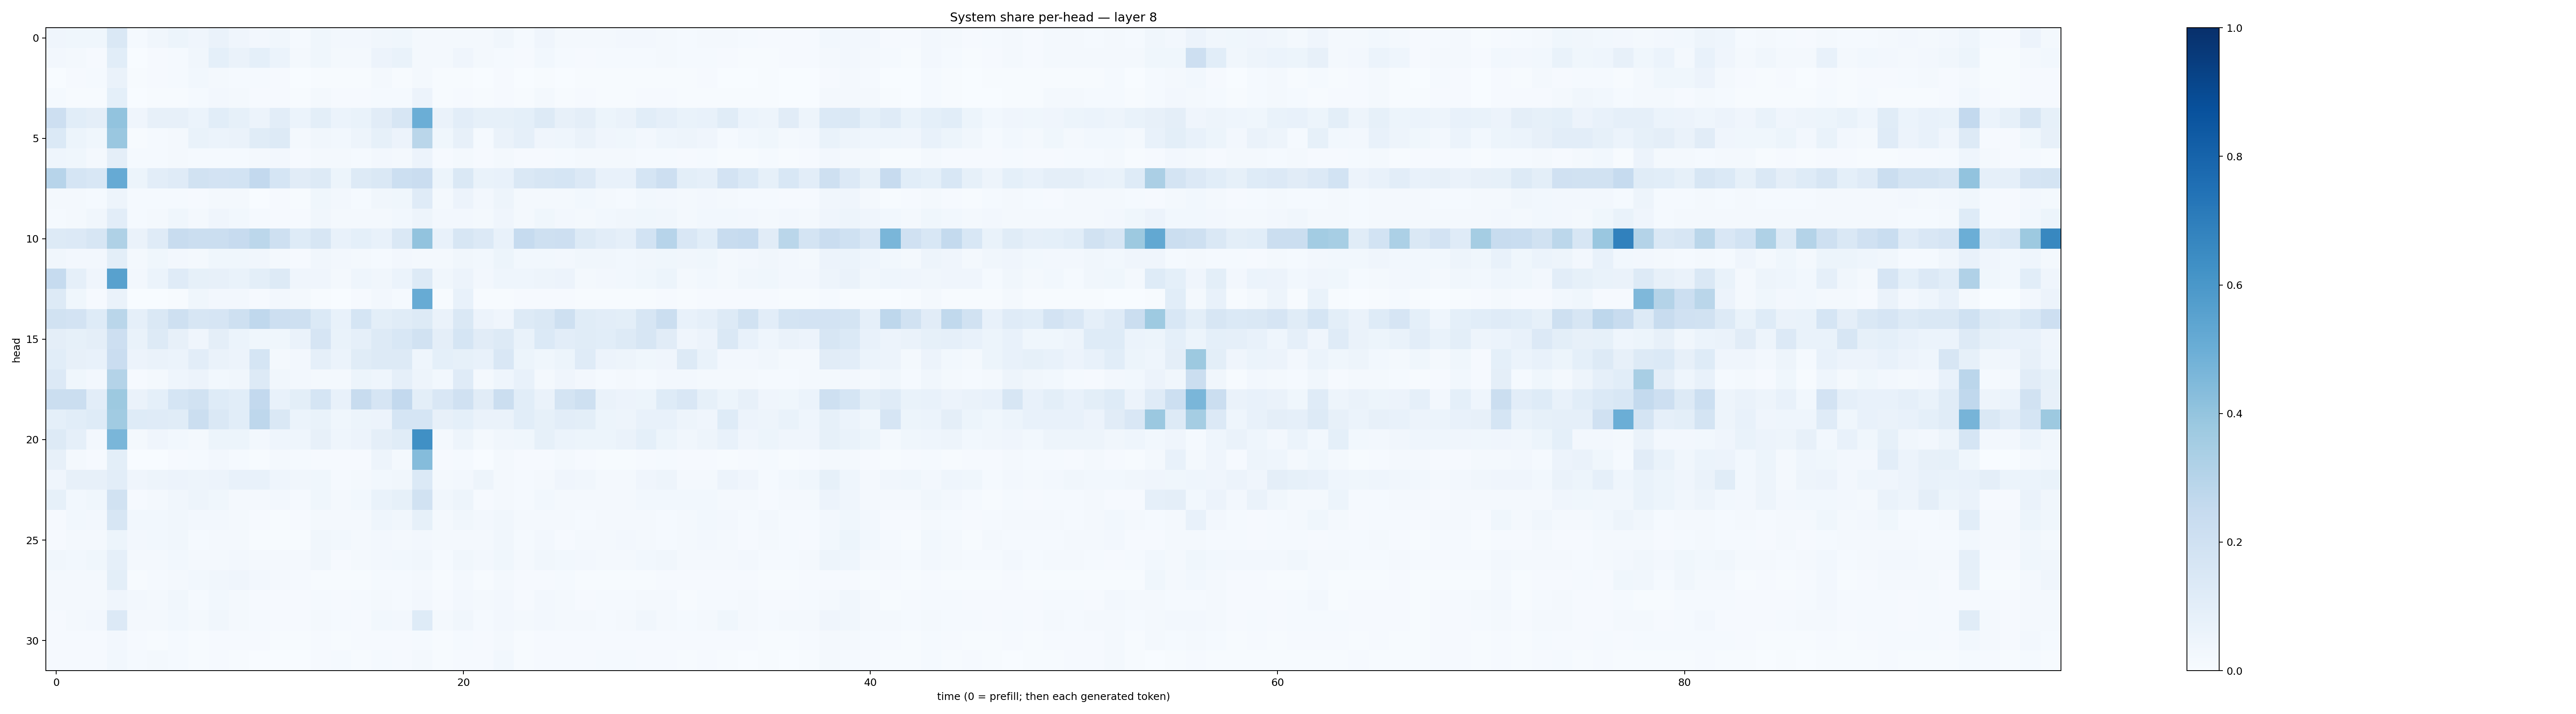

The data file committed next to this chart (first rows):
0.042704925, 0.038701557, 0.036019444, 0.14836428, 0.01524222, 0.03285818, 0.054027744, 0.040765554, 0.065581776, 0.0420376, 0.024917165, 0.0312986, 0.011867382, 0.03652083, 0.024771255, 0.025048465, 0.034338992, 0.0377527, 0.022024808, 0.018649764, 0.01777703, 0.016028928, 0.033098493, 0.012336706
0.02697, 0.02284, 0.01119, 0.1077, 0.003614, 0.008767, 0.01312, 0.03396, 0.0934, 0.06552, 0.0929, 0.06071, 0.01607, 0.03566, 0.02296, 0.01877, 0.05667, 0.06945, 0.01821, 0.0197, 0.04198, 0.01599, 0.01406, 0.01169
0.002145, 0.008434, 0.01222, 0.06308, 0.005558, 0.009064, 0.01505, 0.02833, 0.02072, 0.01437, 0.01243, 0.01125, 0.003885, 0.006713, 0.004282, 0.00502, 0.01848, 0.007372, 0.0225, 0.004986, 0.005949, 0.002536, 0.009933, 0.003265
0.0122, 0.007702, 0.00681, 0.09033, 0.002836, 0.004275, 0.007729, 0.01445, 0.0254, 0.01765, 0.008564, 0.0114, 0.005707, 0.01667, 0.008299, 0.0104, 0.01452, 0.01234, 0.05483, 0.006217, 0.009968, 0.005651, 0.01044, 0.005378
0.2133, 0.1056, 0.09576, 0.4059, 0.04182, 0.08161, 0.07927, 0.06204, 0.1086, 0.08387, 0.05538, 0.1051, 0.06129, 0.1012, 0.06047, 0.07006, 0.1118, 0.1621, 0.4963, 0.06301, 0.1052, 0.08295, 0.08587, 0.09086
0.1399, 0.05332, 0.03527, 0.3836, 0.006331, 0.01241, 0.02151, 0.06859, 0.06143, 0.06606, 0.1171, 0.1319, 0.02156, 0.03168, 0.02877, 0.0473, 0.08554, 0.05579, 0.2887, 0.03835, 0.0819, 0.01371, 0.06266, 0.08622
0.0456, 0.03871, 0.01782, 0.09671, 0.01426, 0.0156, 0.02151, 0.01274, 0.01222, 0.01244, 0.01838, 0.02674, 0.0108, 0.01658, 0.01566, 0.01407, 0.02659, 0.01857, 0.05832, 0.00927, 0.02297, 0.01102, 0.01816, 0.009694
0.294, 0.1689, 0.153, 0.5136, 0.05305, 0.103, 0.1197, 0.1946, 0.1809, 0.1849, 0.2586, 0.1693, 0.1096, 0.1298, 0.05173, 0.125, 0.1408, 0.2159, 0.2296, 0.05395, 0.1406, 0.06647, 0.07043, 0.147
0.01571, 0.02243, 0.01476, 0.04792, 0.01321, 0.01296, 0.01294, 0.008837, 0.0189, 0.01784, 0.002944, 0.009095, 0.004379, 0.03738, 0.02416, 0.01399, 0.03253, 0.03672, 0.1204, 0.02063, 0.05485, 0.02552, 0.04952, 0.01847
0.01363, 0.01879, 0.03164, 0.1043, 0.01482, 0.0219, 0.03824, 0.0212, 0.04216, 0.02809, 0.01378, 0.009837, 0.01125, 0.03225, 0.02332, 0.01844, 0.02256, 0.03037, 0.04817, 0.02399, 0.02374, 0.01899, 0.04197, 0.01727
0.1299, 0.1337, 0.1576, 0.3209, 0.06423, 0.1208, 0.238, 0.2232, 0.2244, 0.2455, 0.2801, 0.2089, 0.1234, 0.1579, 0.07257, 0.09055, 0.07258, 0.1443, 0.4046, 0.07483, 0.1628, 0.1348, 0.07653, 0.2487
0.03231, 0.02548, 0.02656, 0.09836, 0.02249, 0.03582, 0.0265, 0.01897, 0.03754, 0.03733, 0.0343, 0.01862, 0.01012, 0.03152, 0.02542, 0.01947, 0.01417, 0.02556, 0.02282, 0.0219, 0.03172, 0.02795, 0.05292, 0.03008
0.2497, 0.0897, 0.04002, 0.555, 0.02469, 0.05891, 0.1205, 0.08575, 0.07825, 0.06739, 0.1008, 0.1301, 0.0405, 0.0416, 0.02284, 0.04415, 0.03289, 0.06119, 0.1276, 0.03485, 0.0579, 0.02645, 0.0458, 0.04491
0.1304, 0.03521, 0.008578, 0.06402, 0.0004235, 0.002193, 0.00619, 0.03737, 0.02635, 0.02443, 0.01113, 0.02466, 0.01565, 0.007451, 0.003682, 0.009503, 0.02669, 0.01461, 0.5108, 0.004748, 0.07783, 0.004194, 0.004564, 0.007966
0.188, 0.1814, 0.1225, 0.2889, 0.08623, 0.1428, 0.2049, 0.1582, 0.1653, 0.2042, 0.2668, 0.2116, 0.2047, 0.1401, 0.07059, 0.1716, 0.0988, 0.1151, 0.1312, 0.06467, 0.1407, 0.0575, 0.04237, 0.1254
0.09518, 0.08207, 0.09458, 0.2126, 0.06894, 0.1259, 0.08175, 0.04218, 0.09495, 0.06185, 0.03526, 0.03547, 0.06585, 0.165, 0.0685, 0.08808, 0.1268, 0.1562, 0.1951, 0.09555, 0.1711, 0.1103, 0.1257, 0.06763
0.1059, 0.08169, 0.07527, 0.2277, 0.05677, 0.06269, 0.06191, 0.1019, 0.06263, 0.05482, 0.1706, 0.02026, 0.02697, 0.08641, 0.06092, 0.1158, 0.1274, 0.1311, 0.04409, 0.08989, 0.08451, 0.07812, 0.1504, 0.05155
0.1358, 0.03516, 0.02464, 0.3068, 0.01135, 0.0228, 0.04525, 0.05555, 0.02947, 0.035, 0.1257, 0.03184, 0.02493, 0.01654, 0.0158, 0.05305, 0.04399, 0.08748, 0.04747, 0.02738, 0.1175, 0.01969, 0.0439, 0.0743
0.2238, 0.2254, 0.1037, 0.3781, 0.06552, 0.09129, 0.1687, 0.1919, 0.1249, 0.1087, 0.2583, 0.07784, 0.09895, 0.1708, 0.07803, 0.2392, 0.1651, 0.2579, 0.09835, 0.1488, 0.1961, 0.1107, 0.2228, 0.1072
0.09036, 0.1058, 0.1242, 0.3637, 0.1241, 0.1196, 0.1147, 0.2221, 0.143, 0.1092, 0.2745, 0.1454, 0.06203, 0.06954, 0.0381, 0.05309, 0.0584, 0.1715, 0.1709, 0.07949, 0.09245, 0.06383, 0.06586, 0.1078
0.1259, 0.08911, 0.02531, 0.4642, 0.01807, 0.03939, 0.02862, 0.01716, 0.05183, 0.05449, 0.02363, 0.04373, 0.04568, 0.07964, 0.04672, 0.0575, 0.09719, 0.1166, 0.6314, 0.01676, 0.04804, 0.0196, 0.03504, 0.0369
0.07897, 0.02221, 0.0101, 0.09811, 0.002216, 0.002719, 0.01036, 0.01495, 0.02346, 0.01498, 0.006806, 0.01592, 0.01273, 0.007971, 0.007972, 0.01116, 0.05046, 0.0185, 0.4374, 0.007993, 0.01533, 0.00382, 0.01765, 0.008643
0.04191, 0.07993, 0.08183, 0.1039, 0.04062, 0.0479, 0.05851, 0.04997, 0.05754, 0.07034, 0.07417, 0.0446, 0.03337, 0.03736, 0.01482, 0.02041, 0.0303, 0.03235, 0.14, 0.02146, 0.02717, 0.05071, 0.01812, 0.01287
0.08297, 0.03006, 0.0382, 0.1938, 0.008423, 0.01635, 0.035, 0.0472, 0.03624, 0.0226, 0.01816, 0.02576, 0.01528, 0.03842, 0.01784, 0.03073, 0.0691, 0.08264, 0.1929, 0.03391, 0.04949, 0.008435, 0.02168, 0.01458
0.01131, 0.03025, 0.02665, 0.1582, 0.02843, 0.03045, 0.03456, 0.0254, 0.02672, 0.02315, 0.01104, 0.007452, 0.0104, 0.02298, 0.01809, 0.0183, 0.0432, 0.03356, 0.08268, 0.01957, 0.0337, 0.02715, 0.03419, 0.02251
0.009114, 0.01615, 0.01571, 0.0516, 0.02496, 0.02739, 0.03181, 0.01376, 0.01778, 0.01612, 0.004872, 0.005961, 0.005209, 0.03361, 0.02749, 0.01775, 0.0264, 0.0183, 0.02473, 0.02043, 0.01684, 0.02185, 0.03462, 0.01397
0.03515, 0.0284, 0.03533, 0.08969, 0.01615, 0.01785, 0.02787, 0.02106, 0.02341, 0.0264, 0.01924, 0.02248, 0.02024, 0.03478, 0.01145, 0.02043, 0.02684, 0.02906, 0.03445, 0.0131, 0.03173, 0.02447, 0.03708, 0.01984
0.02016, 0.01798, 0.01739, 0.09941, 0.006988, 0.01207, 0.02238, 0.02772, 0.03329, 0.03953, 0.0266, 0.02152, 0.01238, 0.00664, 0.004142, 0.007446, 0.0154, 0.01355, 0.01888, 0.005338, 0.01871, 0.006742, 0.02068, 0.01106
0.01994, 0.01891, 0.02272, 0.04047, 0.02409, 0.02022, 0.03365, 0.01526, 0.02966, 0.0223, 0.01013, 0.009291, 0.009086, 0.01235, 0.008911, 0.01191, 0.01565, 0.01218, 0.02696, 0.008728, 0.02583, 0.01623, 0.02443, 0.01136
0.00811, 0.02219, 0.02428, 0.1331, 0.01951, 0.01841, 0.02824, 0.02188, 0.03247, 0.01944, 0.012, 0.009953, 0.01109, 0.02237, 0.01273, 0.01089, 0.02922, 0.02582, 0.1211, 0.01717, 0.03239, 0.01509, 0.02447, 0.01741
0.01094, 0.008509, 0.008829, 0.02648, 0.008361, 0.007044, 0.0124, 0.007692, 0.009745, 0.008557, 0.009012, 0.006846, 0.005606, 0.01071, 0.00755, 0.008228, 0.0107, 0.01063, 0.01455, 0.005888, 0.01178, 0.01079, 0.01908, 0.006792
0.009844, 0.008832, 0.008923, 0.03097, 0.01304, 0.01594, 0.01382, 0.006517, 0.008486, 0.006243, 0.003335, 0.002981, 0.003574, 0.01046, 0.01227, 0.004842, 0.01315, 0.009826, 0.02028, 0.007513, 0.01064, 0.01052, 0.02852, 0.006653
